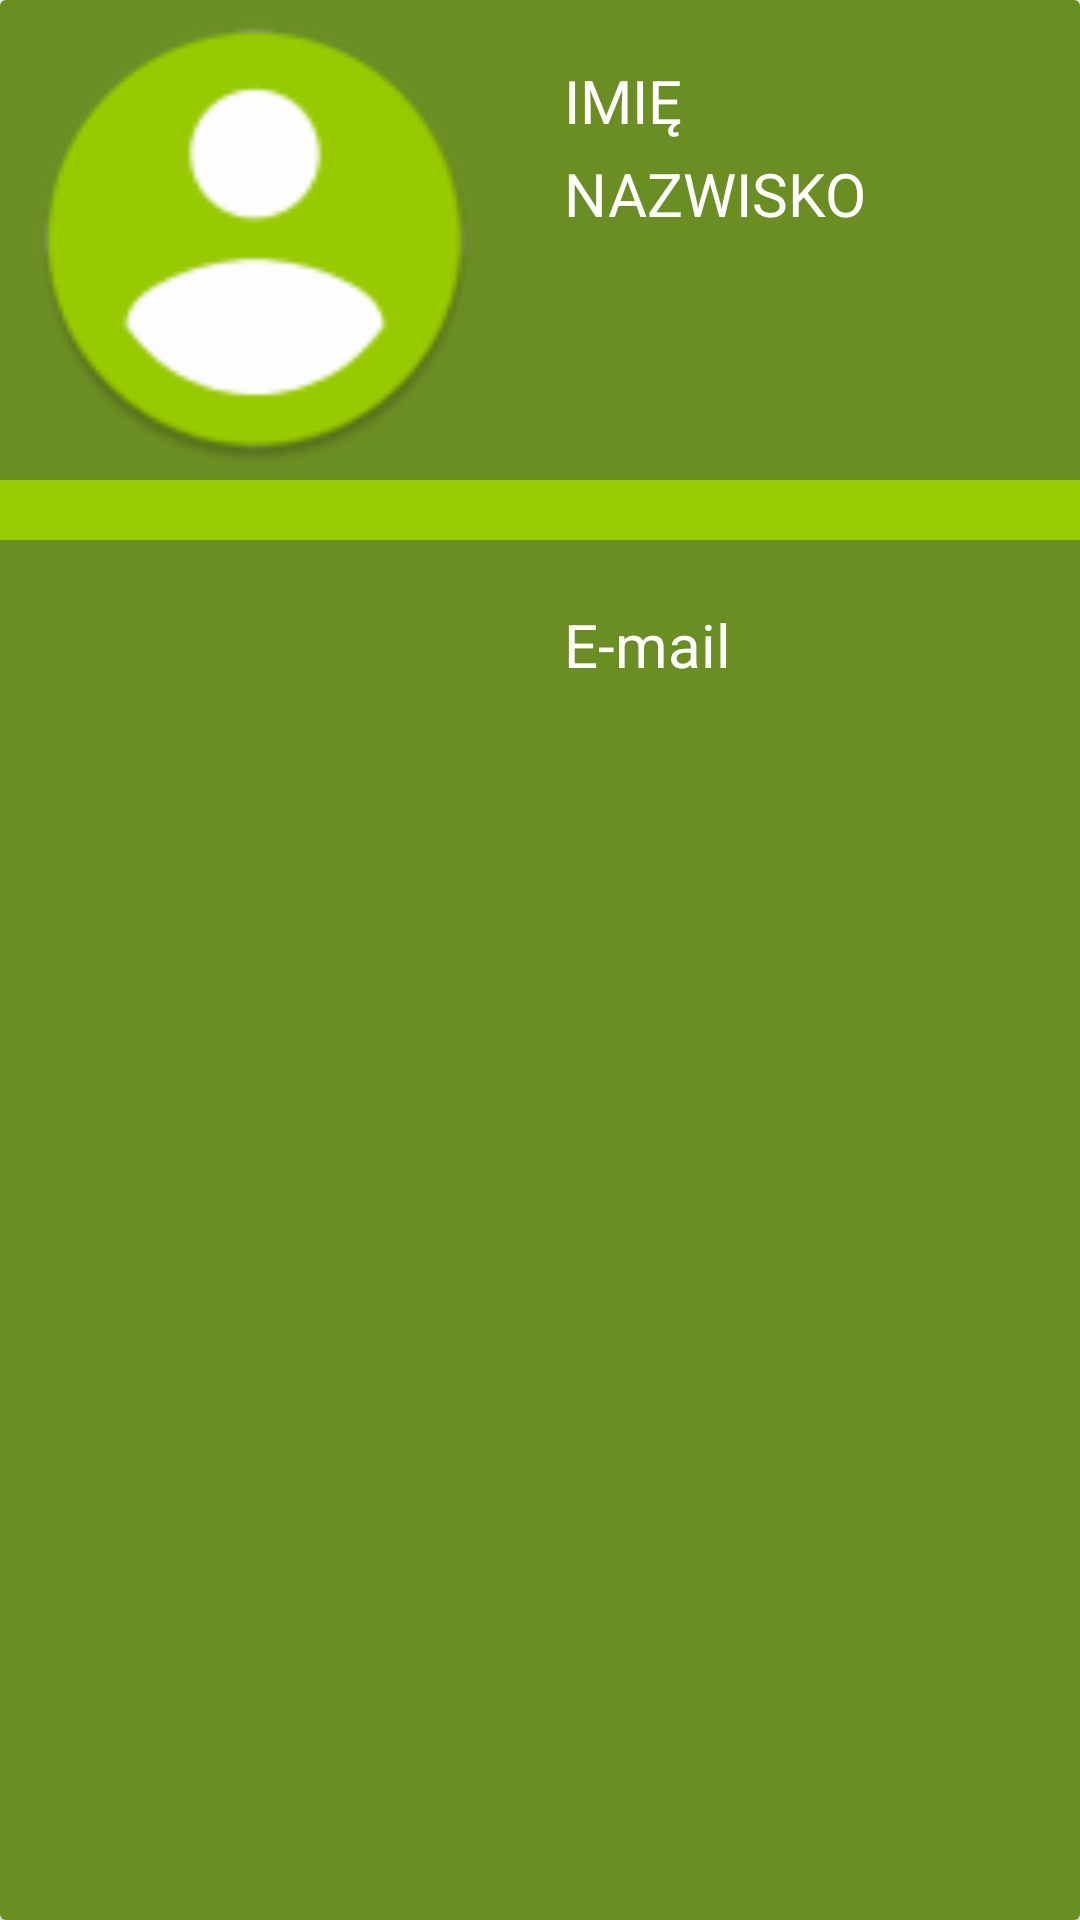

Here is an Android app screen rendered from its layout file. Give the layout XML and the strings, colors and styles it references.
<!-- AndroidManifest.xml: application theme AppTheme -->
<!-- res/layout/list_row.xml -->
<?xml version="1.0" encoding="utf-8"?>
<androidx.cardview.widget.CardView xmlns:android="http://schemas.android.com/apk/res/android"
    xmlns:app="http://schemas.android.com/apk/res-auto"
    xmlns:tools="http://schemas.android.com/tools"
    android:layout_width="match_parent"
    android:layout_height="wrap_content"
    android:orientation="horizontal"
    android:id="@+id/mCardView">

    <androidx.constraintlayout.widget.ConstraintLayout
        android:layout_width="match_parent"
        android:layout_height="match_parent"
        android:background="@color/button_background">

        <ImageView
            android:id="@+id/profileImage"
            android:layout_width="150dp"
            android:layout_height="150dp"
            android:layout_marginLeft="10dp"
            android:layout_marginTop="5dp"
            android:contentDescription="@string/profile_image"
            app:layout_constraintStart_toStartOf="parent"
            app:layout_constraintTop_toTopOf="parent"
            android:background="@drawable/ic_home_photo" />

        <TextView
            android:id="@+id/profileName"
            android:layout_width="wrap_content"
            android:layout_height="wrap_content"
            android:layout_marginStart="28dp"
            android:layout_marginTop="20dp"
            android:text="@string/profile_name"
            android:textColor="@android:color/white"
            android:textSize="20sp"
            app:layout_constraintStart_toEndOf="@+id/profileImage"
            app:layout_constraintTop_toTopOf="parent"
            tools:textStyle="italic" />

        <TextView
            android:id="@+id/profileSurname"
            android:layout_width="wrap_content"
            android:layout_height="wrap_content"
            android:layout_marginStart="28dp"
            android:layout_marginTop="4dp"
            android:text="@string/profile_surname"
            android:textColor="@android:color/white"
            android:textSize="20sp"
            app:layout_constraintStart_toEndOf="@+id/profileImage"
            app:layout_constraintTop_toBottomOf="@+id/profileName"
            tools:textStyle="italic" />

        <TextView
            android:id="@+id/profileEmail"
            android:layout_width="wrap_content"
            android:layout_height="wrap_content"
            android:layout_marginStart="28dp"
            android:layout_marginTop="4dp"
            android:text="@string/profile_fragment_email"
            android:textColor="@android:color/white"
            android:textSize="20sp"
            app:layout_constraintBottom_toBottomOf="parent"
            app:layout_constraintEnd_toEndOf="parent"
            app:layout_constraintHorizontal_bias="0.0"
            app:layout_constraintStart_toEndOf="@+id/profileImage"
            app:layout_constraintTop_toBottomOf="@+id/profileSurname"
            app:layout_constraintVertical_bias="0.225" />
    </androidx.constraintlayout.widget.ConstraintLayout>
    <LinearLayout
        android:layout_width="match_parent"
        android:layout_height="20dp"
        android:gravity="bottom"
        android:layout_marginTop="160dp"
        android:background="@android:color/holo_green_light"
    ></LinearLayout>
</androidx.cardview.widget.CardView>
<!-- resources referenced by this layout -->
<resources>
  <color name="button_background">#6B8E23</color>
  <!-- drawable ic_home_photo: png bitmap (drawable, 4596 bytes) -->
  <string name="profile_fragment_email">E-mail</string>
  <string name="profile_image">Profile Image</string>
  
  
      // PROFILE FRAGMENT
  <string name="profile_name">IMIĘ</string>
  <string name="profile_surname">NAZWISKO</string>
  <style name="AppTheme" parent="Theme.AppCompat.Light.DarkActionBar">
          
          <item name="colorPrimary">@color/colorPrimary</item>
          <item name="colorPrimaryDark">@color/colorPrimaryDark</item>
          <item name="colorAccent">@color/colorAccent</item>
          <item name="android:textColor">#000000</item>
          <item name="android:textSize">20sp</item>
      </style>
  <color name="colorPrimary">#6200EE</color>
  <color name="colorPrimaryDark">#3700B3</color>
  <color name="colorAccent">#03DAC5</color>
</resources>
